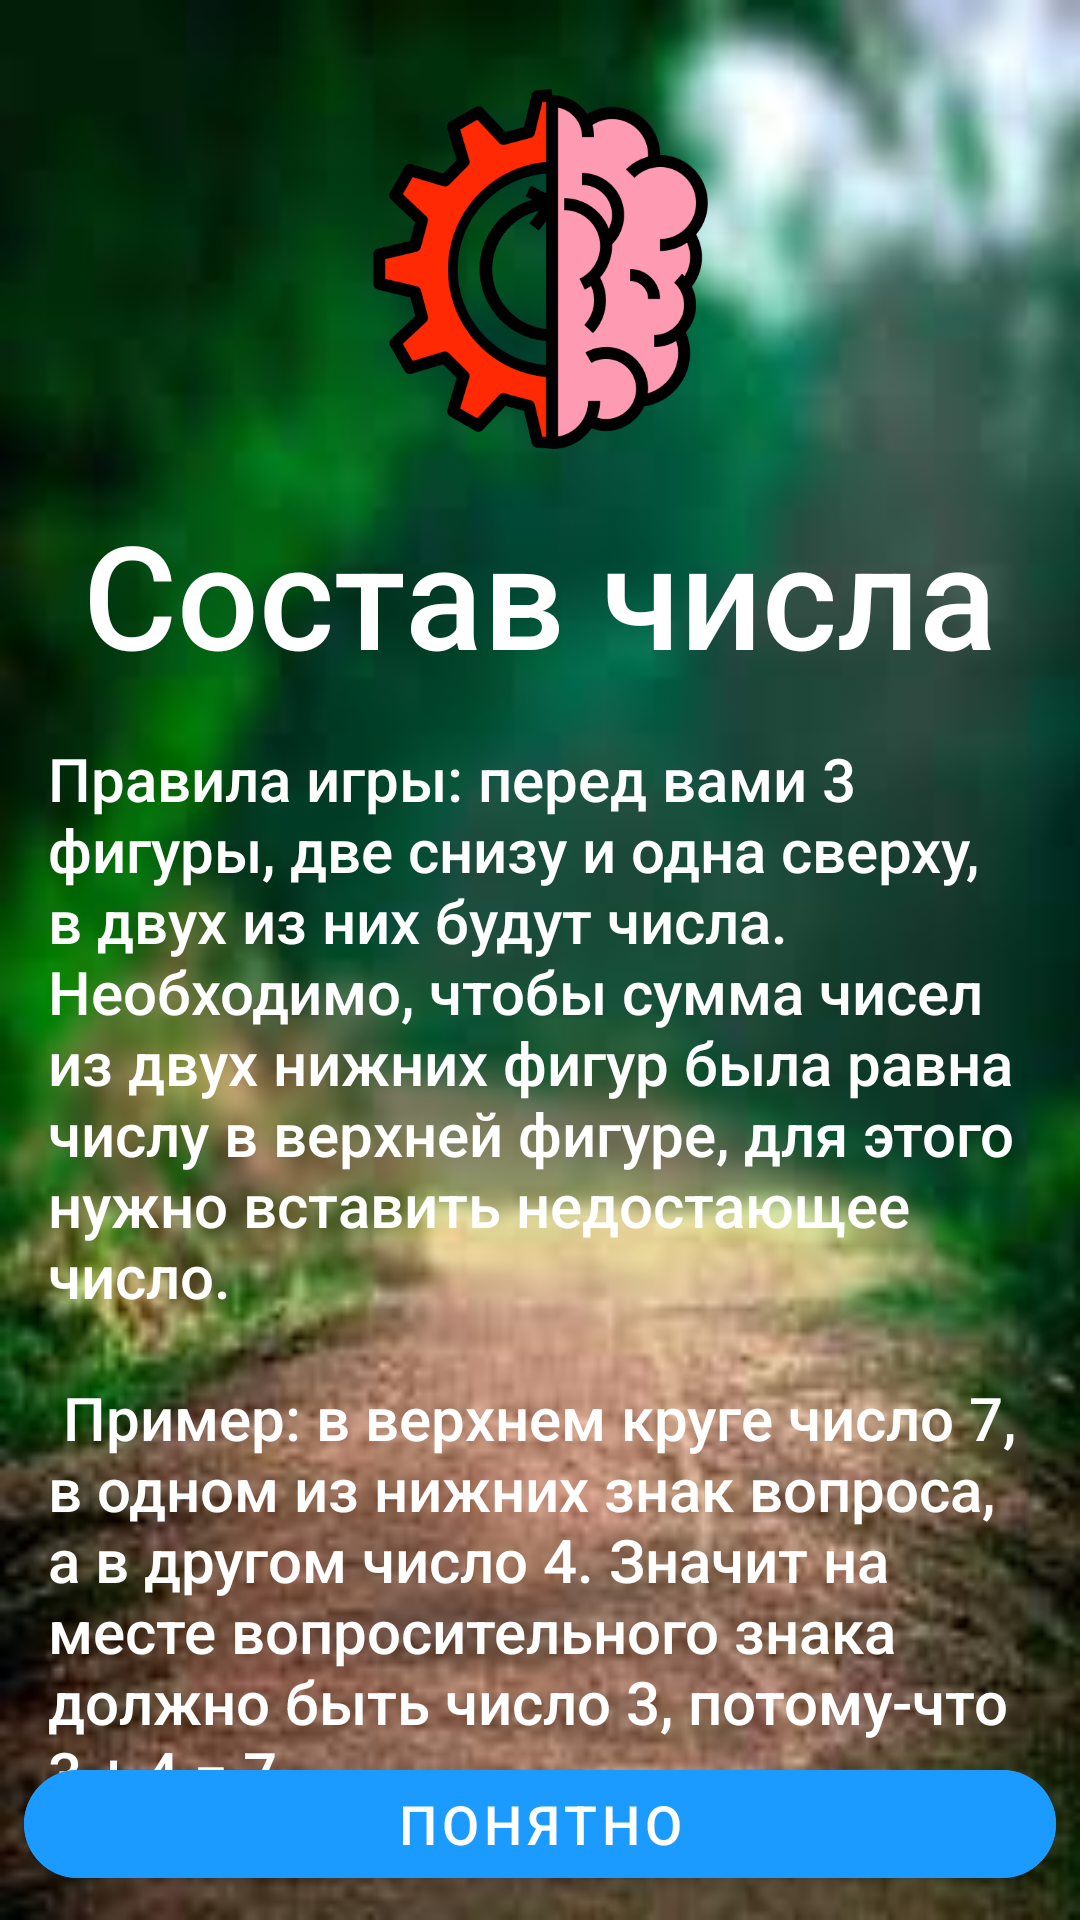

Produce the Android XML layout that renders to this screen, including the resource entries it uses.
<!-- AndroidManifest.xml: application theme Theme.NumberComposition -->
<!-- res/layout/fragment_welcome.xml -->
<?xml version="1.0" encoding="utf-8"?>
<androidx.constraintlayout.widget.ConstraintLayout xmlns:android="http://schemas.android.com/apk/res/android"
    xmlns:app="http://schemas.android.com/apk/res-auto"
    xmlns:tools="http://schemas.android.com/tools"
    android:layout_width="match_parent"
    android:layout_height="match_parent"
    android:background="@drawable/welcome_fragment_background"
    android:fillViewport="true">

    <ImageView
        android:id="@+id/iv_logo"
        android:layout_width="0dp"
        android:layout_height="120dp"
        android:scaleType="centerCrop"
        android:src="@drawable/brain"
        app:layout_constraintBottom_toTopOf="@+id/guideline4"
        app:layout_constraintEnd_toStartOf="@+id/guideline2"
        app:layout_constraintStart_toStartOf="@+id/guideline1"
        app:layout_constraintTop_toTopOf="@+id/guideline3"
        tools:ignore="ContentDescription" />

    <TextView
        android:id="@+id/tv_title"
        android:layout_width="wrap_content"
        android:layout_height="wrap_content"
        android:layout_margin="16dp"
        android:fontFamily="sans-serif-medium"
        android:text="@string/title_text"
        android:textColor="@color/white"
        android:textSize="48sp"
        app:layout_constraintEnd_toEndOf="parent"
        app:layout_constraintStart_toStartOf="parent"
        app:layout_constraintTop_toBottomOf="@+id/iv_logo" />

    <TextView
        android:id="@+id/textView"
        android:layout_width="0dp"
        android:layout_height="wrap_content"
        android:layout_margin="16dp"
        android:fontFamily="sans-serif-medium"
        android:text="@string/regulations_text"
        android:textColor="@color/white"
        android:textSize="20sp"
        app:layout_constraintEnd_toEndOf="parent"
        app:layout_constraintStart_toStartOf="parent"
        app:layout_constraintTop_toBottomOf="@+id/tv_title" />

    <com.google.android.material.button.MaterialButton
        android:id="@+id/btn_understand"
        android:layout_width="0dp"
        android:layout_height="wrap_content"
        android:layout_gravity="center"
        android:layout_margin="8dp"
        android:backgroundTint="@color/color_level_hard"
        android:text="@string/clear_text"
        android:textSize="18sp"
        app:cornerRadius="20dp"
        app:layout_constraintBottom_toBottomOf="parent"
        app:layout_constraintEnd_toEndOf="parent"
        app:layout_constraintStart_toStartOf="parent" />

    <androidx.constraintlayout.widget.Guideline
        android:id="@+id/guideline1"
        android:layout_width="wrap_content"
        android:layout_height="wrap_content"
        android:orientation="vertical"
        app:layout_constraintGuide_percent="0.34" />

    <androidx.constraintlayout.widget.Guideline
        android:id="@+id/guideline2"
        android:layout_width="wrap_content"
        android:layout_height="wrap_content"
        android:orientation="vertical"
        app:layout_constraintGuide_percent="0.66" />

    <androidx.constraintlayout.widget.Guideline
        android:id="@+id/guideline3"
        android:layout_width="wrap_content"
        android:layout_height="wrap_content"
        android:orientation="horizontal"
        app:layout_constraintGuide_percent="0.05" />

    <androidx.constraintlayout.widget.Guideline
        android:id="@+id/guideline4"
        android:layout_width="wrap_content"
        android:layout_height="wrap_content"
        android:orientation="horizontal"
        app:layout_constraintGuide_percent="0.23" />

</androidx.constraintlayout.widget.ConstraintLayout>
<!-- resources referenced by this layout -->
<resources>
  <color name="color_level_hard">#1B9AFF</color>
  <color name="white">#FFFFFF</color>
  <!-- drawable brain: png bitmap (drawable-v24, 41119 bytes) -->
  <!-- drawable welcome_fragment_background: jpg bitmap (drawable-v24, 7655 bytes) -->
  <string name="clear_text">Понятно</string>
  <string name="regulations_text">Правила игры: перед вами 3 фигуры, две снизу и одна сверху, в двух из них будут числа. Необходимо, чтобы сумма чисел из двух нижних фигур была равна числу в верхней фигуре, для этого нужно вставить недостающее число. \n \n Пример: в верхнем круге число 7, в одном из нижних знак вопроса, а в другом число 4. Значит на месте вопросительного знака должно быть число 3, потому-что 3 + 4 = 7</string>
  <string name="title_text">Состав числа</string>
  <style name="Theme.NumberComposition" parent="Theme.MaterialComponents.DayNight.NoActionBar">
          
          <item name="colorPrimary">@color/purple_500</item>
          <item name="colorPrimaryVariant">@color/purple_700</item>
          <item name="colorOnPrimary">@color/white</item>
          
          <item name="colorSecondary">@color/teal_200</item>
          <item name="colorSecondaryVariant">@color/teal_700</item>
          <item name="colorOnSecondary">@color/black</item>
          
          <item name="android:statusBarColor" tools:targetApi="l">?attr/colorPrimaryVariant</item>
          
          <item name="android:windowFullscreen">true</item>
      </style>
  <color name="purple_500">#FF6200EE</color>
  <color name="purple_700">#4000D1</color>
  <color name="teal_200">#FF03DAC5</color>
  <color name="teal_700">#FF018786</color>
  <color name="black">#FF000000</color>
</resources>
